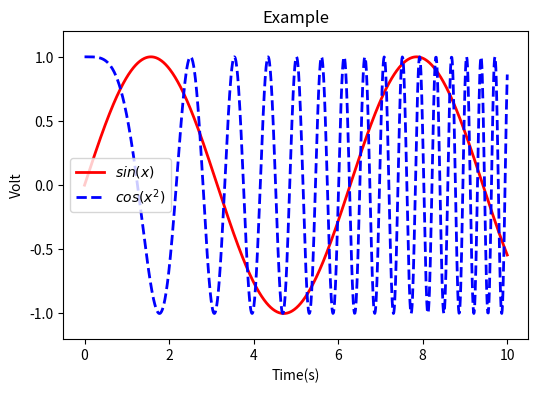

Python code for this plot:
import numpy as np
import matplotlib.pyplot as plt

x = np.linspace(0, 10, 1000)
y = np.sin(x)
z = np.cos(x ** 2)

plt.figure(figsize=(6, 4))
plt.plot(x, y, label='$sin(x)$', color='red', linewidth=2)
plt.plot(x, z, 'b--', label='$cos(x^2)$', linewidth=2)
plt.xlabel('Time(s)')
plt.ylabel('Volt')
plt.title('Example')
plt.ylim(-1.2, 1.2)
plt.legend()
plt.show()
plt.savefig('xxx.png', dpi=120)
